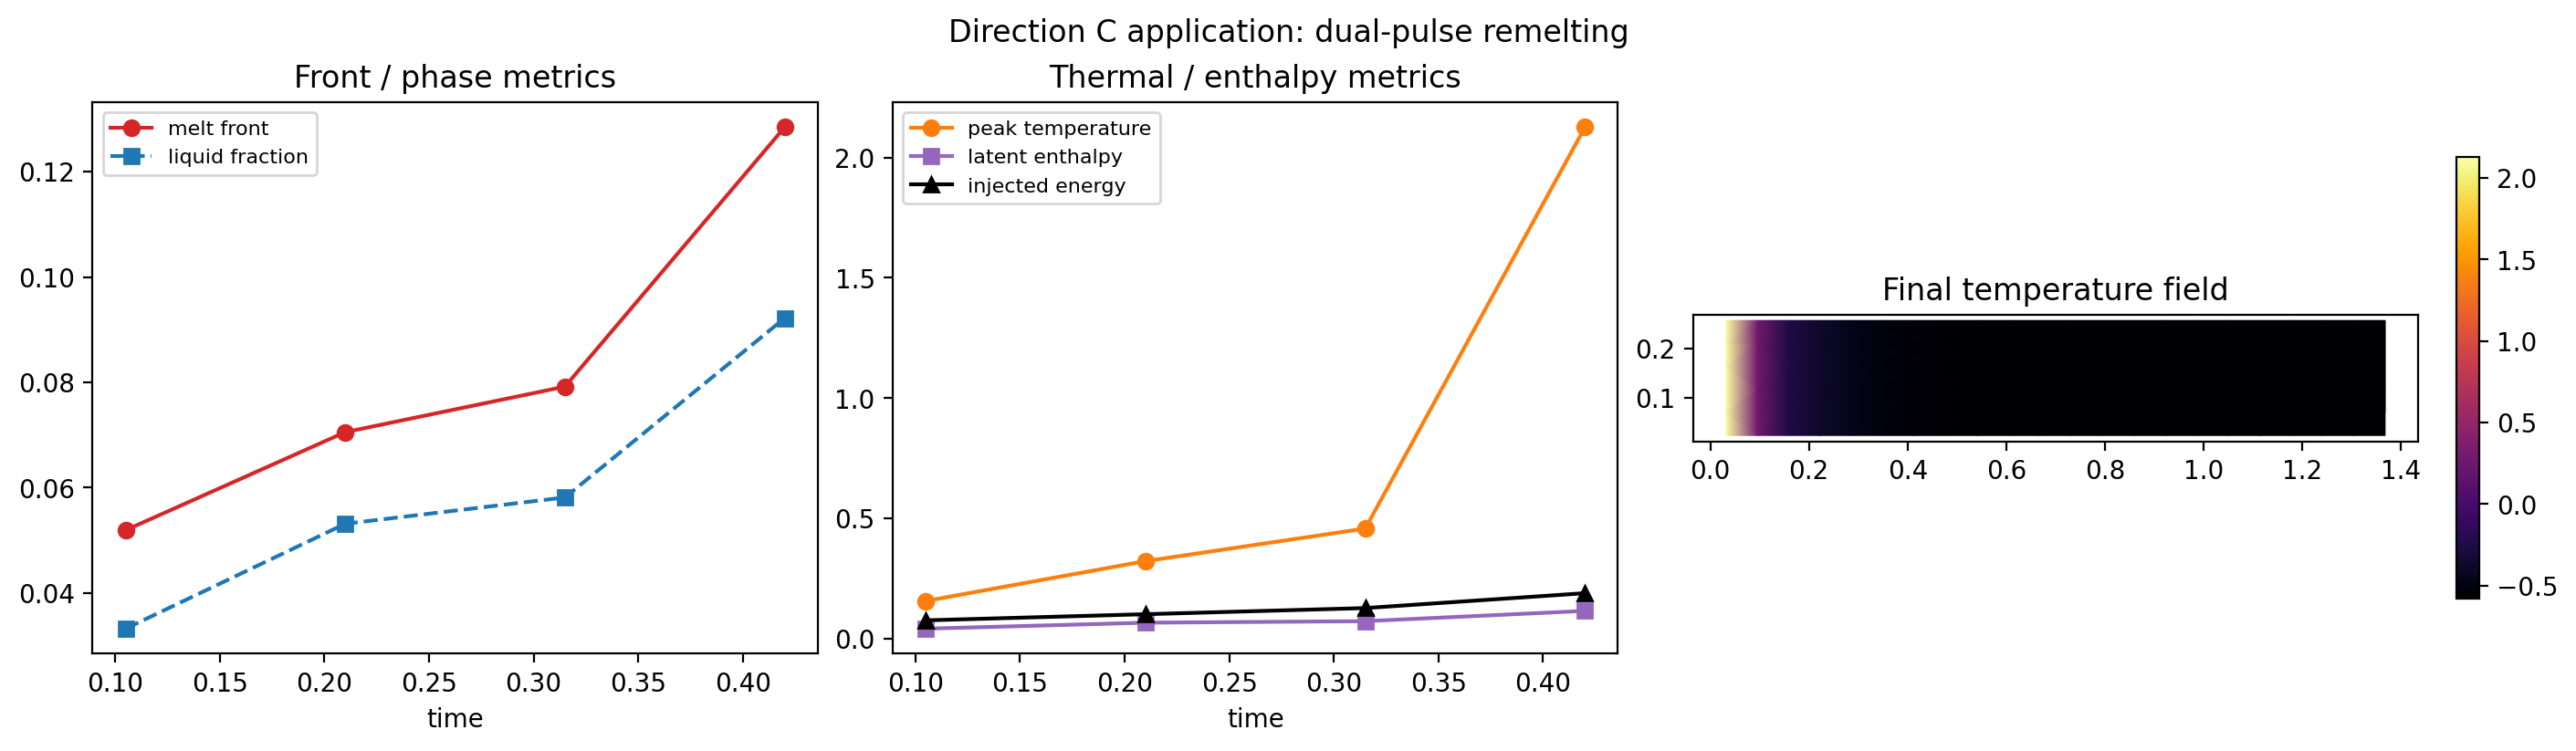

Source data for this figure (header and first rows):
time, front_position, peak_temperature, liquid_fraction, latent_enthalpy, enthalpy_rise, injected_energy
0.105, 0.05191, 0.1569, 0.03322, 0.04167, 0.06047, 0.07644
0.21, 0.07054, 0.3226, 0.05314, 0.06666, 0.09517, 0.1019
0.315, 0.07918, 0.4578, 0.05814, 0.07293, 0.1084, 0.1274
0.42, 0.1284, 2.126, 0.09218, 0.1156, 0.1929, 0.1893
